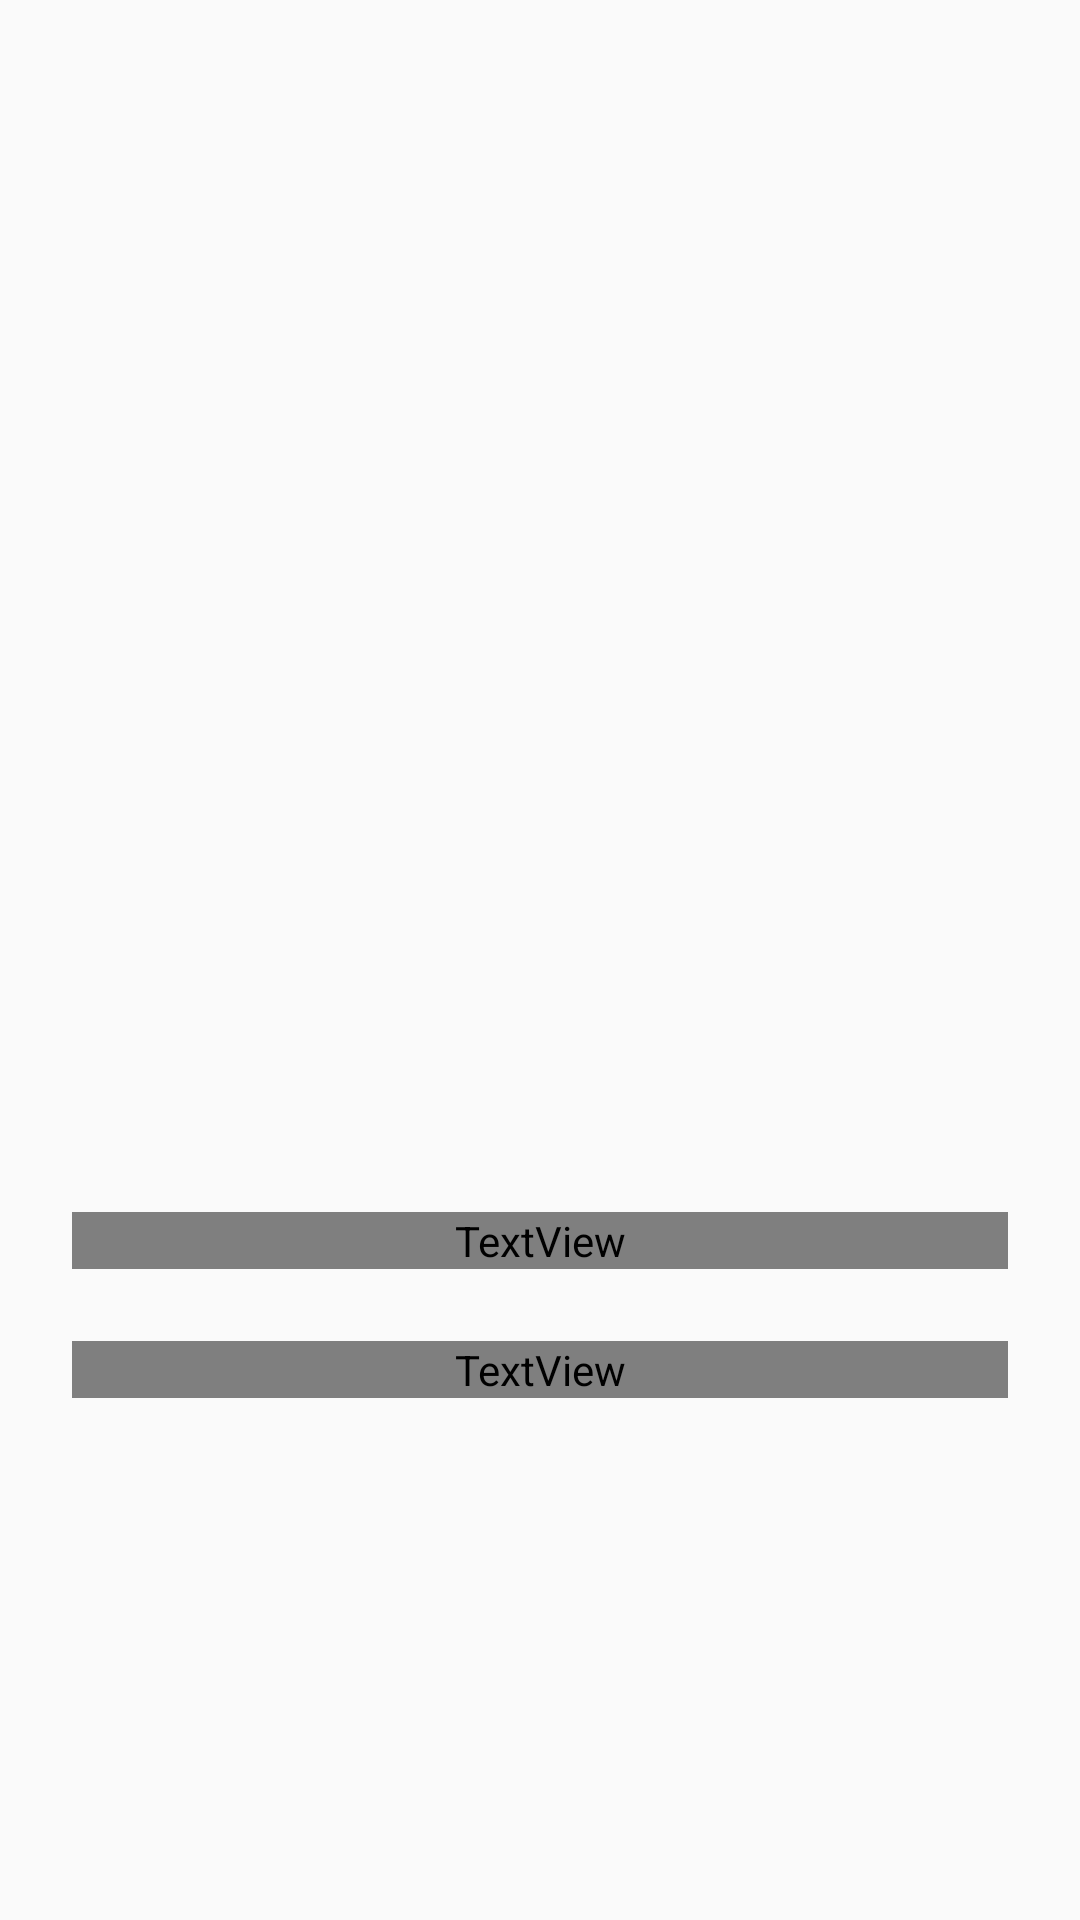

This screen was rendered from an Android layout file. Write that file and the resources it references.
<!-- AndroidManifest.xml: application theme AppTheme -->
<!-- res/layout/la_slide.xml -->
<?xml version="1.0" encoding="utf-8"?>
<layout xmlns:android="http://schemas.android.com/apk/res/android"
    xmlns:tools="http://schemas.android.com/tools">

    <RelativeLayout
        android:layout_width="match_parent"
        android:layout_height="match_parent">

        <ImageView
            android:id="@+id/img_img"
            android:layout_width="match_parent"
            android:layout_height="match_parent"
            android:layout_above="@id/tv_title"
            android:layout_marginTop="12dp"
            android:layout_marginLeft="12dp"
            android:layout_marginRight="12dp"
            android:layout_marginBottom="-84dp"
            tools:src="@drawable/img_intro1" />

        <View
            android:id="@+id/view_anchor1"
            android:layout_width="0dp"
            android:layout_height="0dp"
            android:layout_centerInParent="true" />

        <TextView
            android:id="@+id/tv_title"
            style="@style/TvBold.Xxl"
            android:layout_width="match_parent"
            android:layout_height="wrap_content"
            android:layout_below="@id/view_anchor1"
            android:layout_marginLeft="24dp"
            android:layout_marginTop="84dp"
            android:layout_marginRight="24dp"
            android:textColor="@color/orange"
            tools:text="Удобно" />

        <TextView
            android:id="@+id/tv_text"
            style="@style/TvReg.L"
            android:layout_width="match_parent"
            android:layout_height="wrap_content"
            android:layout_below="@id/tv_title"
            android:layout_marginLeft="24dp"
            android:layout_marginTop="24dp"
            android:layout_marginRight="24dp"
            android:textColor="@color/gray4"
            tools:text="Выберете подходящее заведение в списке или на карте. Используйте фильтр по рейтингу и стоимости для подбора лучшего варианта. " />

    </RelativeLayout>


</layout>
<!-- resources referenced by this layout -->
<resources>
  <color name="gray4">#B9B9B9</color>
  <color name="orange">#F94912</color>
  <style name="TvBold.Xxl" parent="TvBold">
          <item name="android:textSize">@dimen/size_xxl</item>
      </style>
  <style name="TvReg.L" parent="TvReg">
          <item name="android:textSize">@dimen/size_l</item>
      </style>
  <style name="AppTheme" parent="Theme.AppCompat.Light.NoActionBar">
          
          <item name="colorPrimary">@color/colorPrimary</item>
          <item name="colorPrimaryDark">@color/colorPrimaryDark</item>
          <item name="colorAccent">@color/colorAccent</item>
          <item name="android:ambientShadowAlpha">0.07</item>
          <item name="android:spotShadowAlpha">0.07</item>
      </style>
  <style name="TvBold">
          <item name="android:hyphenationFrequency">none</item>
          <item name="android:gravity">center</item>
          <item name="android:textColor">@color/gray6</item>
          <item name="android:fontFamily">@font/exo_bold</item>
      </style>
  <dimen name="size_xxl">20dp</dimen>
  <style name="TvReg">
          <item name="android:hyphenationFrequency">none</item>
          <item name="android:gravity">center</item>
          <item name="android:textColor">@color/gray6</item>
          <item name="android:fontFamily">@font/exo_reg</item>
      </style>
  <dimen name="size_l">15dp</dimen>
  <color name="colorPrimary">#008577</color>
  <color name="colorPrimaryDark">#00574B</color>
  <color name="colorAccent">#D81B60</color>
  <color name="gray6">#5A5A5A</color>
</resources>
